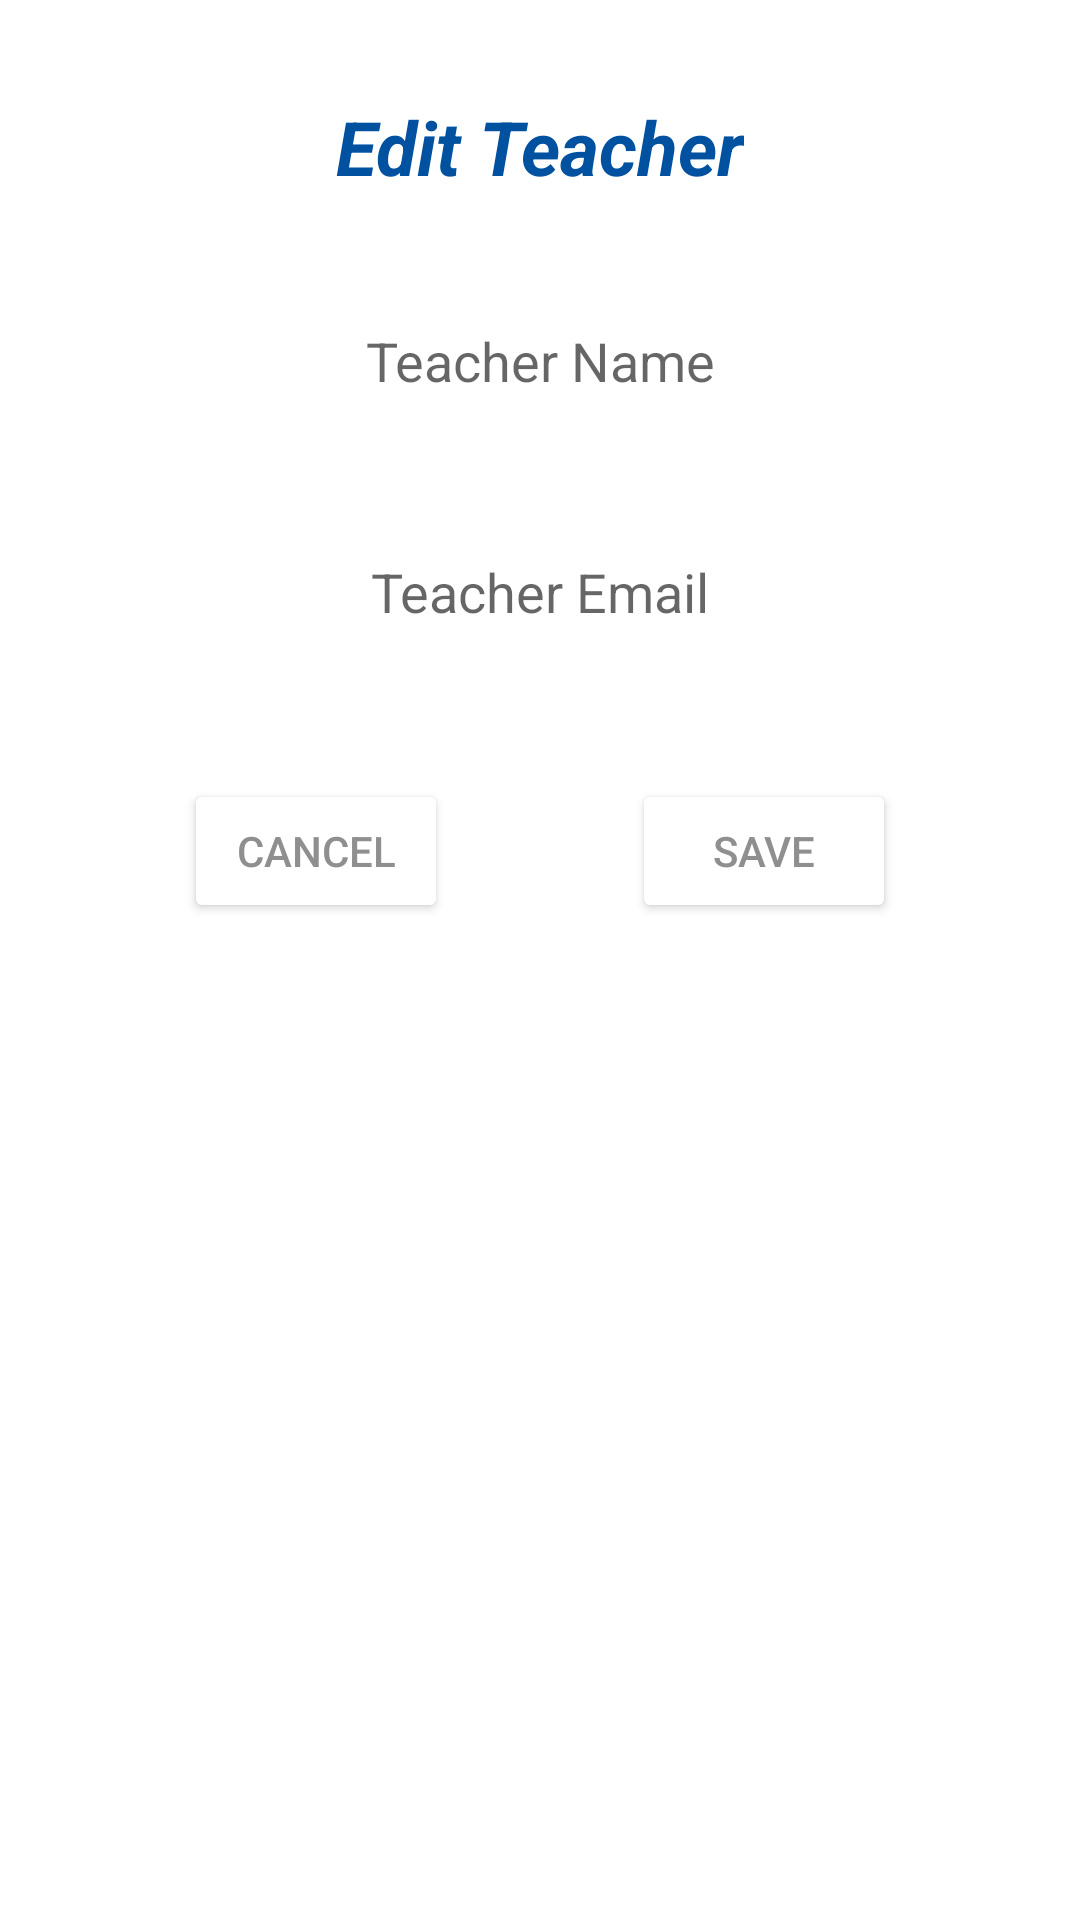

The Android layout XML behind this screen, and the referenced resources:
<!-- AndroidManifest.xml: application theme Theme.VirtualAssistant -->
<!-- res/layout/fragment_edit_teacher.xml -->
<?xml version="1.0" encoding="utf-8"?>
<androidx.constraintlayout.widget.ConstraintLayout xmlns:android="http://schemas.android.com/apk/res/android"
    xmlns:app="http://schemas.android.com/apk/res-auto"
    xmlns:tools="http://schemas.android.com/tools"
    android:layout_width="match_parent"
    android:layout_height="match_parent"
    tools:context=".EditTeacherFragment">

    <TextView
        android:id="@+id/editTeacherDetailsTextView"
        android:layout_width="wrap_content"
        android:layout_height="wrap_content"
        android:layout_marginTop="32dp"
        android:text="@string/editTeacher"
        android:textColor="#0051A0"
        android:textSize="25sp"
        android:textStyle="bold|italic"
        app:layout_constraintEnd_toEndOf="parent"
        app:layout_constraintHorizontal_bias="0.5"
        app:layout_constraintStart_toStartOf="parent"
        app:layout_constraintTop_toTopOf="parent" />

    <EditText
        android:id="@+id/editTextEditTeacherName"
        android:layout_width="wrap_content"
        android:layout_height="45dp"
        android:layout_marginTop="32dp"
        android:background="@android:color/transparent"
        android:ems="10"
        android:gravity="center"
        android:hint="@string/teacherName"
        android:importantForAutofill="no"
        android:inputType="textPersonName"
        app:layout_constraintEnd_toEndOf="parent"
        app:layout_constraintHorizontal_bias="0.5"
        app:layout_constraintStart_toStartOf="parent"
        app:layout_constraintTop_toBottomOf="@+id/editTeacherDetailsTextView" />

    <EditText
        android:id="@+id/editTextEditTeacherTextEmailAddress"
        android:layout_width="wrap_content"
        android:layout_height="45dp"
        android:layout_marginTop="32dp"
        android:background="@android:color/transparent"
        android:ems="10"
        android:gravity="center"
        android:hint="@string/teacherEmail"
        android:importantForAutofill="no"
        android:inputType="textEmailAddress"
        app:layout_constraintEnd_toEndOf="parent"
        app:layout_constraintHorizontal_bias="0.5"
        app:layout_constraintStart_toStartOf="parent"
        app:layout_constraintTop_toBottomOf="@+id/editTextEditTeacherName" />

    <Button
        android:id="@+id/buttonEditTeacher"
        android:layout_width="wrap_content"
        android:layout_height="wrap_content"
        android:layout_marginTop="40dp"
        android:backgroundTint="#FFFFFF"
        android:text="@string/save"
        android:textColor="#8F8F8F"
        app:layout_constraintEnd_toEndOf="parent"
        app:layout_constraintHorizontal_bias="0.5"
        app:layout_constraintStart_toEndOf="@+id/buttonEditTeacherCancel"
        app:layout_constraintTop_toBottomOf="@+id/editTextEditTeacherTextEmailAddress" />

    <Button
        android:id="@+id/buttonEditTeacherCancel"
        android:layout_width="wrap_content"
        android:layout_height="wrap_content"
        android:layout_marginTop="40dp"
        android:backgroundTint="#FFFFFF"
        android:text="@string/cancel"
        android:textColor="#8F8F8F"
        app:layout_constraintEnd_toStartOf="@+id/buttonEditTeacher"
        app:layout_constraintHorizontal_bias="0.5"
        app:layout_constraintStart_toStartOf="parent"
        app:layout_constraintTop_toBottomOf="@+id/editTextEditTeacherTextEmailAddress" />

</androidx.constraintlayout.widget.ConstraintLayout>
<!-- resources referenced by this layout -->
<resources>
  <string name="cancel">Cancel</string>
  <string name="editTeacher">Edit Teacher</string>
  <string name="save">Save</string>
  <string name="teacherEmail">Teacher Email</string>
  <string name="teacherName">Teacher Name</string>
  <style name="Theme.VirtualAssistant" parent="Theme.MaterialComponents.DayNight.DarkActionBar">
          
          <item name="colorPrimary">@color/purple_500</item>
          <item name="colorPrimaryVariant">@color/purple_700</item>
          <item name="colorOnPrimary">@color/white</item>
          
          <item name="colorSecondary">@color/teal_200</item>
          <item name="colorSecondaryVariant">@color/teal_700</item>
          <item name="colorOnSecondary">@color/black</item>
          
          <item name="android:statusBarColor" tools:targetApi="l">?attr/colorPrimaryVariant</item>
          
      </style>
  <!-- not gathered from this repository: default colours our renderer supplied (Android Studio template values) -->
  <color name="purple_500">#FF6200EE</color>
  <color name="purple_700">#FF3700B3</color>
  <color name="teal_200">#FF03DAC5</color>
  <color name="teal_700">#FF018786</color>
  <color name="black">#FF000000</color>
  <color name="white">#FFFFFFFF</color>
</resources>
